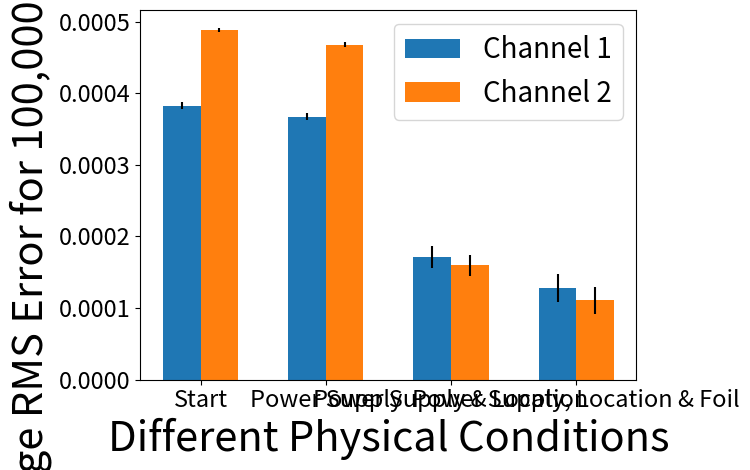

Python code for this plot:
#from ADCDACPi import ADCDACPi
import time as ti
import numpy as np
import matplotlib.pyplot as plt

# Start condition, No Foil, Direct Plug Above, No Foil, Frontside of Table # #CONDITION A

#Direct Plug Above (ONLY CAN REACH FRONTSIDE)

#Channel 1 
SD1A = [[0.0003865750074791051], [0.0003753668338162993], [0.00037834036653828975], [0.00038406837274646702], [0.0003886685075702087]]
Mean_SD1A = 0.00038260381763007396
error1A = 5.0049312584459024e-06


#Channel 2 
SD2A = [[0.00048990334482723885], [0.0004847451477272429], [0.0004844364739716276], [0.0004915176596014506], [0.0004919574336012811]]
Mean_SD2A = 0.0004885120119457682
error2A = 3.2753604754565784e-06



# Best Power Supply, No Foil# #CONDITION B

#White Extension Cable (frontside of Table)

#Channel 1 
SD1B = [[0.0003641986827421079], [0.00037600101916065477], [0.00036311678497916383], [0.00036265915262186873], [0.0003712995737877276]]
Mean_SD1B = 0.00036745504265830453
error1B = 5.296018406687141e-06

#Channel 2 
SD2B = [[0.0004656399717306346], [0.00047327149558893], [0.00046637574444502875], [0.00046530301440053925], [0.0004695469997790343]]
Mean_SD2B = 0.0004680274451888334
error2B = 3.0219125974206354e-06



# Best Power, Best Location, No Foil # #CONDITION C

#On top of Enclosure 1 (Big Black Box on Which Monitor is on)

#Channel 1
SD1C = [[0.00016261923112995757], [0.00018117642102150536], [0.00015451938973411196], [0.00016293976643466684], [0.00019587368539744033]]
Mean_SD1C = 0.0001714256987435364
error1C = 0.00001502111074237468

#Channel 2 
SD2C = [[0.00015304672073743127], [0.00016956170481433822], [0.00013872906056407585], [0.00015314338108929223], [0.00018280155985517755]]
Mean_SD2C = 0.00015945648541206302 
error2C = 0.000015216270700312733



# Best Power, Best Location, Foil # #CONDITION D

#Foil

#Channel 1
SD1D = [[0.0001001729557666765], [0.0001522502393233257], [0.00014815474712592124], [0.00011757672456240535], [0.00012424707478831364]]
Mean_SD1D = 0.00012848034831332848
error1D = 0.00001944329074870626


#Channel 2
SD2D = [[0.0000825085752778581], [0.00013389273043985903], [0.00012882449831739561], [0.00010002499181057563], [0.00010766500840745108]]
Mean_SD2D = 0.00011058316085062788
error2D = 0.000018890502001029107

conditions = ['Start','Power Supply','Power Supply & Location','Power Supply, Location & Foil']
data1 = [Mean_SD1A,Mean_SD1B,Mean_SD1C,Mean_SD1D]
data2 = [Mean_SD2A,Mean_SD2B,Mean_SD2C,Mean_SD2D]

errs1 = [error1A,error1B,error1C,error1D]
errs2 = [error2A,error2B,error2C,error2D]

#plt.grid()
width = 0.3
plt.xticks(np.arange(len(data1))+ (width/2), conditions, size=17)
plt.yticks(size=17)
plt.bar(np.arange(len(data1)), data1, yerr = errs1, width = 0.3, label = 'Channel 1')
plt.bar(np.arange(len(data2))+ width, data2, yerr = errs2, width = 0.3, label = 'Channel 2')
#plt.errorbar(a,b, yerr=errs, fmt="None")
plt.ylabel('Average RMS Error for 100,000 points (V)', fontsize = 30)
plt.xlabel('Different Physical Conditions', fontsize = 30)
plt.legend(loc='best', fontsize = 20)
plt.show()

